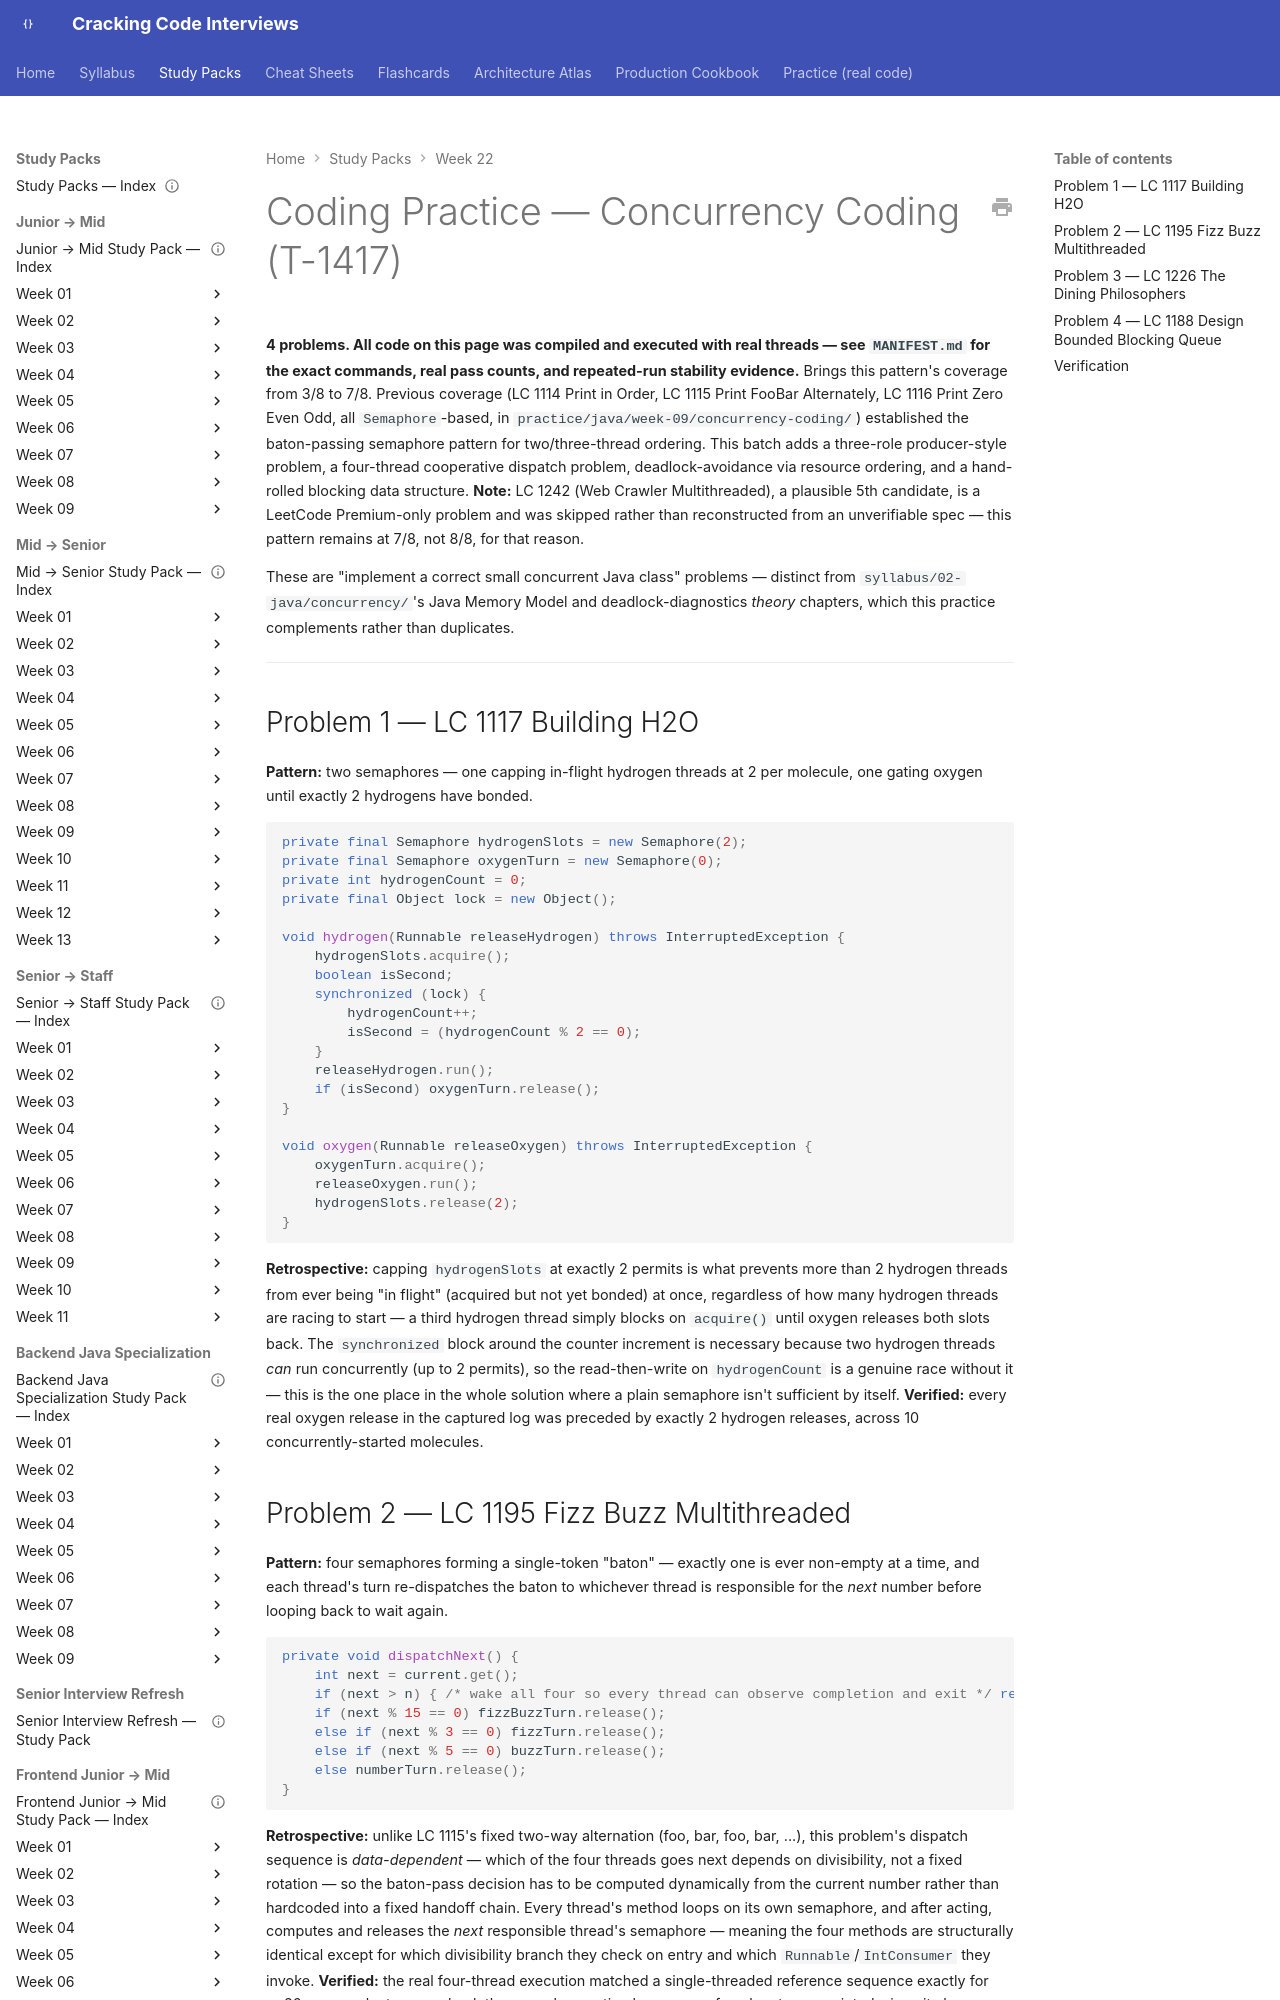

repository: JuanMelendres/cracking-code-interviews · page: study-packs/week-22/03-concurrency-coding-practice/index.html · generator: mkdocs

---
title: "Coding Practice — Concurrency Coding (T-1417)"
week: 22
document_type: study-pack-coding-practice
status: draft
last_reviewed: 2026-08-03
---

# Coding Practice — Concurrency Coding (T-1417)

**4 problems. All code on this page was compiled and executed with real threads — see `MANIFEST.md` for the exact commands, real pass counts, and repeated-run stability evidence.** Brings this pattern's coverage from 3/8 to 7/8. Previous coverage (LC 1114 Print in Order, LC 1115 Print FooBar Alternately, LC 1116 Print Zero Even Odd, all `Semaphore`-based, in `practice/java/week-09/concurrency-coding/`) established the baton-passing semaphore pattern for two/three-thread ordering. This batch adds a three-role producer-style problem, a four-thread cooperative dispatch problem, deadlock-avoidance via resource ordering, and a hand-rolled blocking data structure. **Note:** LC 1242 (Web Crawler Multithreaded), a plausible 5th candidate, is a LeetCode Premium-only problem and was skipped rather than reconstructed from an unverifiable spec — this pattern remains at 7/8, not 8/8, for that reason.

These are "implement a correct small concurrent Java class" problems — distinct from `syllabus/02-java/concurrency/`'s Java Memory Model and deadlock-diagnostics *theory* chapters, which this practice complements rather than duplicates.

---

## Problem 1 — LC 1117 Building H2O

**Pattern:** two semaphores — one capping in-flight hydrogen threads at 2 per molecule, one gating oxygen until exactly 2 hydrogens have bonded.

```java
private final Semaphore hydrogenSlots = new Semaphore(2);
private final Semaphore oxygenTurn = new Semaphore(0);
private int hydrogenCount = 0;
private final Object lock = new Object();

void hydrogen(Runnable releaseHydrogen) throws InterruptedException {
    hydrogenSlots.acquire();
    boolean isSecond;
    synchronized (lock) {
        hydrogenCount++;
        isSecond = (hydrogenCount % 2 == 0);
    }
    releaseHydrogen.run();
    if (isSecond) oxygenTurn.release();
}

void oxygen(Runnable releaseOxygen) throws InterruptedException {
    oxygenTurn.acquire();
    releaseOxygen.run();
    hydrogenSlots.release(2);
}
```

**Retrospective:** capping `hydrogenSlots` at exactly 2 permits is what prevents more than 2 hydrogen threads from ever being "in flight" (acquired but not yet bonded) at once, regardless of how many hydrogen threads are racing to start — a third hydrogen thread simply blocks on `acquire()` until oxygen releases both slots back. The `synchronized` block around the counter increment is necessary because two hydrogen threads *can* run concurrently (up to 2 permits), so the read-then-write on `hydrogenCount` is a genuine race without it — this is the one place in the whole solution where a plain semaphore isn't sufficient by itself. **Verified:** every real oxygen release in the captured log was preceded by exactly 2 hydrogen releases, across 10 concurrently-started molecules.
